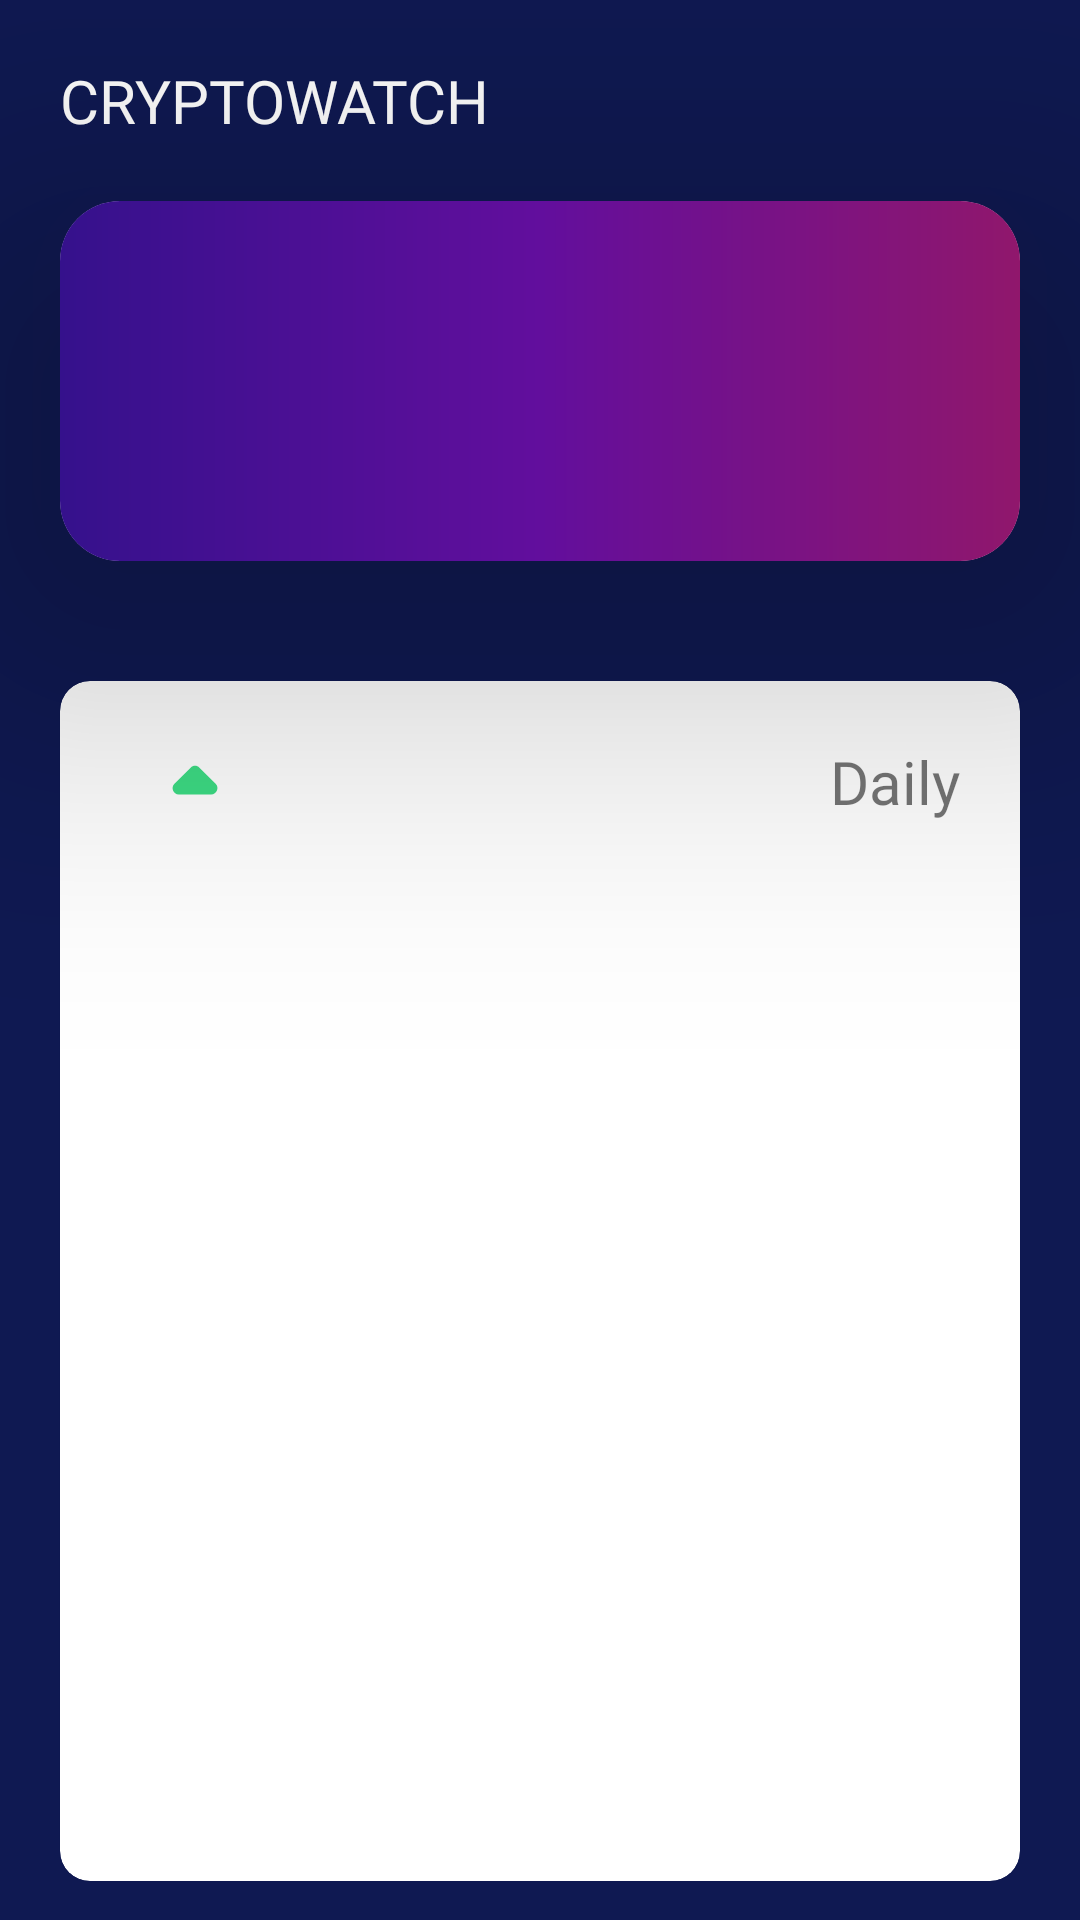

Layout XML and referenced resources for this Android screen:
<!-- AndroidManifest.xml: application theme Theme.Cryptowatch -->
<!-- res/layout/fragment_coin_details.xml -->
<?xml version="1.0" encoding="utf-8"?>
<layout xmlns:android="http://schemas.android.com/apk/res/android"
    xmlns:tools="http://schemas.android.com/tools"
    xmlns:app="http://schemas.android.com/apk/res-auto">

    <data>

    </data>

    <androidx.constraintlayout.widget.ConstraintLayout
        android:layout_width="match_parent"
        android:layout_height="match_parent"
        android:background="@color/primaryColor"
        tools:context=".ui.fragments.coinDetails.CoinDetailsFragment">

        <TextView
            android:id="@+id/tv_appDetailsTitle"
            android:layout_width="wrap_content"
            android:layout_height="wrap_content"
            android:textSize="20sp"
            app:layout_constraintTop_toTopOf="parent"
            app:layout_constraintStart_toStartOf="parent"
            android:layout_marginStart="20dp"
            android:layout_marginTop="20dp"
            android:fontFamily="@font/poppins_bold"
            android:text="CRYPTOWATCH"
            android:textColor="@color/white" />


        
        <com.google.android.material.card.MaterialCardView
            android:id="@+id/card_single_coin"
            android:layout_width="match_parent"
            android:layout_height="120dp"
            android:layout_marginHorizontal="20dp"
            android:layout_marginTop="20dp"
            android:outlineAmbientShadowColor="@color/gradientThirdColor"

            app:cardCornerRadius="20dp"
            app:cardElevation="70dp"
            app:layout_constraintTop_toBottomOf="@id/tv_appDetailsTitle">

            <androidx.appcompat.widget.AppCompatImageView
                android:layout_width="match_parent"
                android:layout_height="match_parent"
                android:src="@drawable/card_gradient" />

            <androidx.constraintlayout.widget.ConstraintLayout
                android:layout_width="match_parent"
                android:layout_height="match_parent">

                <androidx.appcompat.widget.AppCompatImageView
                    android:id="@+id/iv_coin_symbol"
                    android:layout_width="40dp"
                    android:layout_height="40dp"
                    android:layout_marginStart="20dp"

                    android:background="@android:color/transparent"
                    android:src="@mipmap/ic_launcher"
                    app:layout_constraintStart_toStartOf="parent"
                    app:layout_constraintBottom_toBottomOf="@id/tv_coin_name"
                    app:layout_constraintTop_toTopOf="@id/tv_coin_name" />

                <androidx.appcompat.widget.AppCompatImageView
                    android:layout_width="match_parent"
                    android:layout_height="match_parent"
                    android:alpha="1" />


                <TextView
                    android:id="@+id/tv_coin_name"
                    android:layout_width="wrap_content"
                    android:layout_height="wrap_content"
                    android:layout_marginStart="10dp"
                    app:layout_constraintEnd_toEndOf="parent"
                    android:fontFamily="@font/poppins"
                    android:textColor="@color/textSecondary"
                    android:textSize="20sp"
                    app:layout_constraintBottom_toBottomOf="parent"
                    app:layout_constraintStart_toStartOf="parent"
                    app:layout_constraintTop_toTopOf="parent"
                    tools:text="BITCOIN" />

            </androidx.constraintlayout.widget.ConstraintLayout>
        </com.google.android.material.card.MaterialCardView>
        
        
        <com.google.android.material.card.MaterialCardView
            android:id="@+id/card_chart"
            android:layout_width="match_parent"
            app:layout_constraintTop_toBottomOf="@id/card_single_coin"
            android:layout_marginHorizontal="20dp"
            android:layout_marginTop="40dp"
            app:cardBackgroundColor="@color/white"
            app:cardCornerRadius="10dp"
            android:layout_height="400dp">

            <androidx.constraintlayout.widget.ConstraintLayout
                android:layout_width="match_parent"
                android:layout_height="match_parent">

                <TextView
                    android:id="@+id/tv_interval"
                    android:layout_width="wrap_content"
                    android:layout_height="wrap_content"
                    android:text="Daily"
                    android:fontFamily="@font/poppins_semibold"
                    android:textSize="20dp"
                    app:layout_constraintTop_toTopOf="@id/tv_coin_price"
                    app:layout_constraintBottom_toBottomOf="@id/tv_coin_price"
                    app:layout_constraintEnd_toEndOf="parent"
                    android:layout_marginEnd="20dp" />


                <TextView
                    android:id="@+id/tv_coin_price"
                    android:layout_width="wrap_content"
                    android:layout_height="wrap_content"
                    android:layout_marginTop="20dp"
                    android:layout_marginStart="20dp"
                    android:fontFamily="@font/poppins_semibold"
                    android:textColor="@color/primaryColor"
                    android:textSize="20sp"

                    app:layout_constraintStart_toStartOf="parent"
                    app:layout_constraintTop_toTopOf="parent"
                    tools:text="$ 7.8000" />

                <androidx.appcompat.widget.AppCompatImageView
                    android:id="@+id/iv_coin_price_direction"
                    android:layout_width="50dp"
                    android:layout_height="50dp"
                    android:src="@drawable/ic_price_up"
                    app:layout_constraintBottom_toBottomOf="@id/tv_coin_price"
                    app:layout_constraintStart_toEndOf="@id/tv_coin_price"
                    app:layout_constraintTop_toTopOf="@id/tv_coin_price" />

                <com.github.mikephil.charting.charts.LineChart
                    android:id="@+id/chart_coin_chart"
                    android:layout_width="match_parent"
                    android:layout_height="0dp"
                    android:layout_marginTop="10dp"
                    android:visibility="invisible"
                    app:layout_constraintBottom_toBottomOf="parent"
                    app:layout_constraintStart_toStartOf="@id/tv_coin_price"
                    app:layout_constraintTop_toBottomOf="@+id/tv_coin_price" />
            </androidx.constraintlayout.widget.ConstraintLayout>

        </com.google.android.material.card.MaterialCardView>
        

    </androidx.constraintlayout.widget.ConstraintLayout>
</layout>
<!-- resources referenced by this layout -->
<resources>
  <color name="gradientThirdColor">#90176C</color>
  <color name="primaryColor">#0F1952</color>
  <color name="textSecondary">#B2A7B8</color>
  <color name="white">#FFFFFF</color>
  
  
      -------canvas colors----------
  <!-- drawable card_gradient (drawable) -->
  <?xml version="1.0" encoding="utf-8"?>
  <shape xmlns:android="http://schemas.android.com/apk/res/android"
      android:shape="rectangle">
  
      <gradient
          android:angle="0"
          android:centerColor="@color/gradientSecondColor"
          android:endColor="@color/gradientThirdColor"
          android:startColor="@color/gradientFirstColor"/>
  
      <corners android:radius="0dp" />
  
  
  </shape>
  <!-- drawable ic_price_up (drawable) -->
  <vector xmlns:android="http://schemas.android.com/apk/res/android"
      android:width="24dp"
      android:height="24dp"
      android:viewportWidth="24"
      android:viewportHeight="24"
      android:tint="@color/green">
    <path
        android:fillColor="@color/green"
        android:pathData="M8.71,12.29L11.3,9.7c0.39,-0.39 1.02,-0.39 1.41,0l2.59,2.59c0.63,0.63 0.18,1.71 -0.71,1.71H9.41c-0.89,0 -1.33,-1.08 -0.7,-1.71z"/>
  </vector>
  <style name="Theme.Cryptowatch" parent="Theme.MaterialComponents.DayNight.NoActionBar">
          
          <item name="colorPrimary">@color/purple_500</item>
          <item name="colorPrimaryVariant">@color/purple_700</item>
          <item name="colorOnPrimary">@color/white</item>
          
          <item name="colorSecondary">@color/teal_200</item>
          <item name="colorSecondaryVariant">@color/teal_700</item>
          <item name="colorOnSecondary">@color/black</item>
          
          <item name="android:statusBarColor" tools:targetApi="l">?attr/colorPrimaryVariant</item>
          
      </style>
  <color name="gradientSecondColor">#620E9D</color>
  <color name="gradientFirstColor">#35118C</color>
  <color name="green">#3DDC84</color>
  
      -------text colors--------
  <color name="purple_500">#FF6200EE</color>
  <color name="purple_700">#FF3700B3</color>
  <color name="teal_200">#FF03DAC5</color>
  <color name="teal_700">#FF018786</color>
  <color name="black">#FF000000</color>
</resources>
